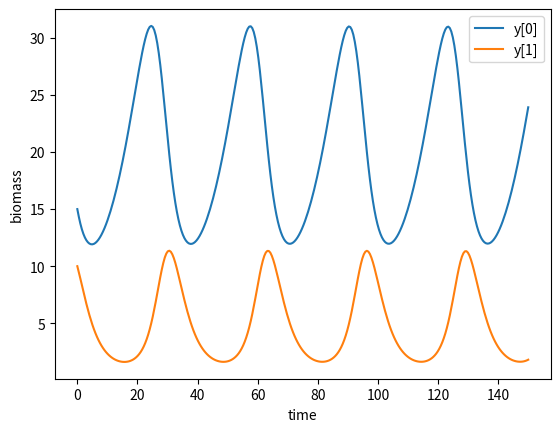

Source code (Python):
# https://www.cs.unm.edu/~forrest/classes/cs365/lectures/Lotka-Volterra.pdf

from numpy import linspace
from scipy.integrate import solve_ivp
import matplotlib.pyplot as plt

# x = number of prey
# y = number of predator

# a = natural growth of x (prey)
# b = rate of predation
# c = natural growth of y (predator)
# d = natural death of y (predator)

# dx/dt = ax - bxy
# dy/dt = cxy - dy

# define model
def func(t,y):
    a = 0.1
    b = 0.02
    c = 0.02
    d = 0.4

    dx_dt = (a*y[0]) - (b*y[0]*y[1])
    dy_dt = (c*y[0]*y[1]) - (d*y[1])

    return [dx_dt, dy_dt]

t_span = [0, 150]
t = linspace(t_span[0], t_span[1], 2*t_span[1])

initial = [15, 10] # initial values

sol = solve_ivp(func, t_span, initial, method='LSODA', t_eval=t) # solve ODE
plt.plot(sol.t, sol.y[0], label="y[0]") # plot
plt.plot(sol.t, sol.y[1], label="y[1]") # plot

# plot results
plt.xlabel('time')
plt.ylabel('biomass')
plt.legend()
plt.show()